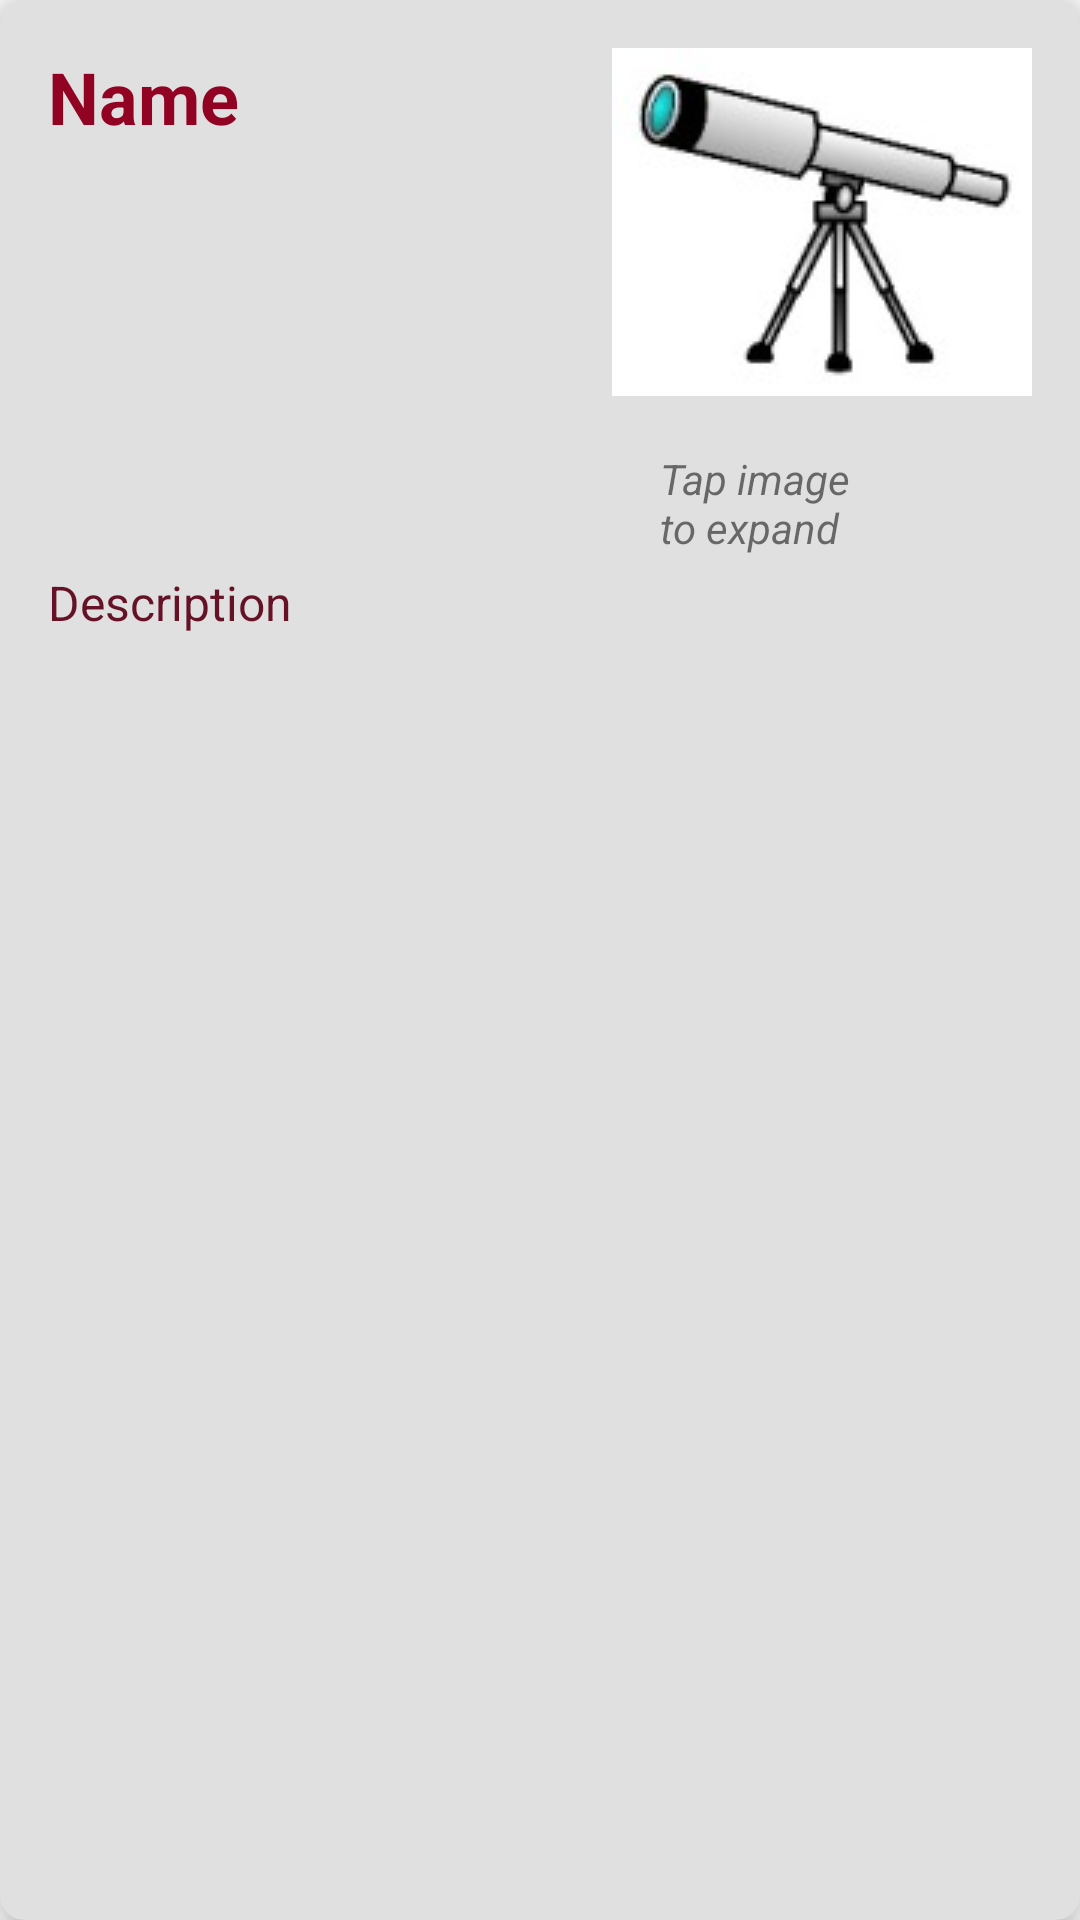

Produce the Android XML layout that renders to this screen, including the resource entries it uses.
<!-- AndroidManifest.xml: application theme AppTheme -->
<!-- res/layout/card.xml -->
<?xml version="1.0" encoding="utf-8"?>
<android.support.v7.widget.CardView
    xmlns:android="http://schemas.android.com/apk/res/android"
    xmlns:app="http://schemas.android.com/apk/res-auto"
    android:id="@+id/cardview"
    style="@style/cardStyle"
    android:layout_width="match_parent"
    android:layout_height="wrap_content"
    app:cardBackgroundColor="@color/greyLight">

    <TextView
        android:id="@+id/nebulaDescription"
        style="@style/NebulaDescriptionPortrait"/>

    <TextView
        android:id="@+id/tapImage"
        style="@style/ExpandTextPortrait"/>

    <ImageView
        android:id="@+id/nebulaImage"
        style="@style/NebulaImagePortrait"
        android:contentDescription="@string/nebula_image"/>

    <TextView
        android:id="@+id/nebulaName"
        style="@style/NebulaNamePortrait"/>

</android.support.v7.widget.CardView>
<!-- resources referenced by this layout -->
<resources>
  <color name="greyLight">#E0E0E0</color>
  <string name="nebula_image">Nebula Image</string>
  <style name="ExpandTextPortrait">
          <item name="android:layout_width">wrap_content</item>
          <item name="android:layout_height">wrap_content</item>
          <item name="android:layout_marginLeft">@dimen/expand_margin_left_portrait</item>
          <item name="android:layout_marginTop">@dimen/expand_margin_top</item>
          <item name="android:layout_marginRight">@dimen/expand_margin_right_portrait</item>
          <item name="android:text">@string/tap_image_to_expand</item>
          <item name="android:textSize">@dimen/expand_text_size</item>
          <item name="android:textStyle">italic</item>
      </style>
  <style name="NebulaImagePortrait">
          <item name="android:layout_width">match_parent</item>
          <item name="android:layout_height">wrap_content</item>
          <item name="android:layout_marginLeft">@dimen/image_margin_portrait</item>
          <item name="android:layout_marginTop">@dimen/image_margin_portrait</item>
          <item name="android:layout_marginRight">@dimen/image_margin_portrait</item>
          <item name="android:layout_marginBottom">@dimen/image_margin_portrait</item>
          <item name="android:src">@drawable/placeholder</item>
          <item name="android:scaleType">fitEnd</item>
      </style>
  <style name="NebulaNamePortrait">
          <item name="android:layout_width">wrap_content</item>
          <item name="android:layout_height">wrap_content</item>
          <item name="android:layout_marginLeft">@dimen/name_margin_portrait</item>
          <item name="android:layout_marginTop">@dimen/name_margin_portrait</item>
          <item name="android:text">@string/nebula_name</item>
          <item name="android:textSize">@dimen/name_text_size</item>
          <item name="android:textColor">@color/burgundy</item>
          <item name="android:textStyle">bold</item>
      </style>
  <style name="cardStyle">
          <item name="android:orientation">horizontal</item>
          <item name="android:layout_margin">@dimen/card_params</item>
          <item name="cardCornerRadius">@dimen/card_params</item>
          <item name="cardElevation">@dimen/card_params</item>
      </style>
  <style name="AppTheme" parent="Theme.AppCompat.Light.DarkActionBar">
          
          <item name="colorPrimary">@color/colorPrimary</item>
          <item name="colorPrimaryDark">@color/colorPrimaryDark</item>
          <item name="colorAccent">@color/colorAccent</item>
      </style>
  <dimen name="expand_margin_left_portrait">220dp</dimen>
  <dimen name="expand_margin_top">150dp</dimen>
  <dimen name="expand_margin_right_portrait">16dp</dimen>
  <string name="tap_image_to_expand">Tap image\nto expand</string>
  <dimen name="expand_text_size">14sp</dimen>
  <dimen name="description_margin_portrait">16dp</dimen>
  <dimen name="description_margin_top_portrait">190dp</dimen>
  <string name="nebula_description">Description</string>
  <dimen name="description_text_size_portrait">16sp</dimen>
  <color name="colorPrimaryDark">#651126</color>
  <dimen name="image_margin_portrait">16dp</dimen>
  <dimen name="name_margin_portrait">16dp</dimen>
  <string name="nebula_name">Name</string>
  <dimen name="name_text_size">24sp</dimen>
  <color name="burgundy">#910223</color>
  <dimen name="card_params">8dp</dimen>
  <color name="colorPrimary">#910223</color>
  <color name="colorAccent">#FF4081</color>
</resources>
